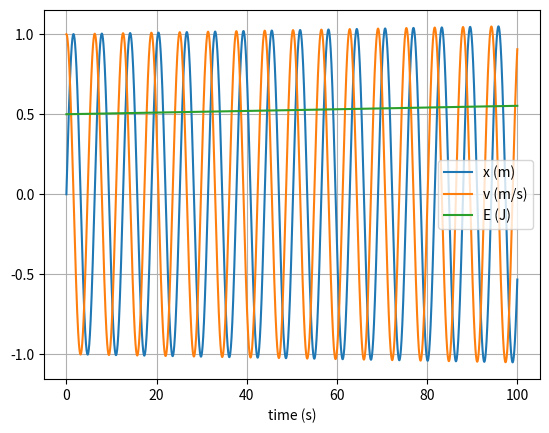

Python code for this plot:
# uncomment the next line if running in a notebook
# %matplotlib inline
import numpy as np
import matplotlib.pyplot as plt
import time
start_time = time.time()

# mass, spring constant, initial position and velocity
m = 1
k = 1
x = 0
v = 1
e = 0.5*m*v**2
p = 0.5*k*x**2
E = e + p

# simulation time, timestep and time
t_max = 100
dt = 0.001
t_array = np.arange(0, t_max, dt)

# initialise empty lists to record trajectories
x_list = []
v_list = []
e_list = []
p_list = []
E_list = []

# Euler integration
for t in t_array:

    # append current state to trajectories
    x_list.append(x)
    v_list.append(v)
    e_list.append(e)
    p_list.append(p)
    E_list.append(E)

    # calculate new position and velocity
    a = -k * x / m
    x = x + dt * v
    v = v + dt * a
    e = 0.5*m*v**2
    p = 0.5*k*x**2
    E = e + p


# convert trajectory lists into arrays, so they can be sliced (useful for Assignment 2)
x_array = np.array(x_list)
v_array = np.array(v_list)
e_array = np.array(e_list)
p_array = np.array(p_list)
E_array = np.array(E_list)


print("--- %s seconds ---" % (time.time() - start_time))

E_dif = E_list[-1] - E_list[0]
print(E_dif)

#analytical values
y = np.sin(t_array)

# plot the position-time graph
plt.figure(1)
plt.clf()
plt.xlabel('time (s)')
plt.grid()
plt.plot(t_array, x_array, label='x (m)')
plt.plot(t_array, v_array,label='v (m/s)')
#plt.plot(t_array, e_array,label='e (J)')
#plt.plot(t_array, p_array,label='p (J)')
plt.plot(t_array, E_array,label='E (J)')
#plt.plot(t_array, y,label='y (m)')
plt.legend()
plt.show()
